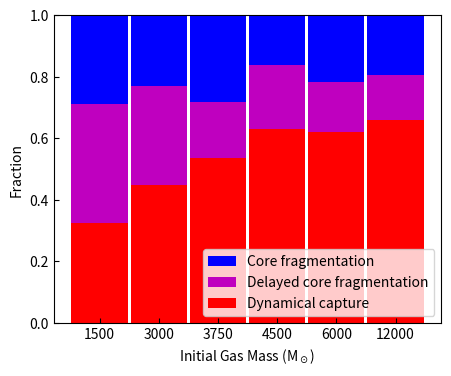

Source code (Python):
import numpy as np
import matplotlib.pyplot as plt

subplot_titles = ["1500M$_\odot$", "3000M$_\odot$", "3750M$_\odot$", "4500M$_\odot$", "6000M$_\odot$", "12000M$_\odot$"]

#Formation_pathway = [[252, 88, 105], [624, 859, 1209], [1893, 2000, 5105], [1255, 4381, 11458], [2921, 5951, 22602], [2172, 5412, 32412]]
Formation_pathway = [[96, 129, 108], [624, 859, 1209], [1536, 994, 2917], [1340, 1746, 5248], [3353, 2539, 9586], [6559, 4865, 22248]]
#Formation_pathway = [[96, 129, 108], [624, 859, 1209], [1536, 994, 2917], [1340, 1746, 5248], [3353, 2539, 9586]]

x_labels = ['Core frag.', 'Delayed core frag.', 'Dynamical capture']

fig, ax = plt.subplots(1, 1, figsize=(5, 4))
Core_frag_fracs = []
Delayed_core_frag_fracs = []
Dynamical_capt_fracs = []
ind = np.arange(len(subplot_titles))

for sim_it in range(len(subplot_titles)):
    total_components = np.sum(Formation_pathway[sim_it])
    Core_frag_frac = Formation_pathway[sim_it][0]/total_components
    Delayed_core_frag_frac = Formation_pathway[sim_it][1]/total_components
    Dynamical_capt_frac = Formation_pathway[sim_it][2]/total_components
    
    Core_frag_fracs.append(Core_frag_frac)
    Delayed_core_frag_fracs.append(Delayed_core_frag_frac)
    Dynamical_capt_fracs.append(Dynamical_capt_frac)

p1 = plt.bar(ind, Dynamical_capt_fracs, 0.95, color='r')
p2 = plt.bar(ind, Delayed_core_frag_fracs, 0.95, bottom=Dynamical_capt_fracs, color='m')
p3 = plt.bar(ind, Core_frag_fracs, 0.95, bottom=(np.array(Delayed_core_frag_fracs)+np.array(Dynamical_capt_fracs)), color='b')

plt.xticks(ind, ("1500", "3000", "3750", "4500", "6000", "12000"))
#plt.yticks(np.arange(0, 1.1,0.1))
ax.tick_params(which='both', direction='in')
plt.xlabel('Initial Gas Mass (M$_\odot$)')
#ax.set_xticks([1,2,3])
#ax.set_xticklabels(x_labels, rotation=45, ha="right", rotation_mode="anchor")
#ax.set_xticklabels(x_labels)#, rotation=45, ha="right", rotation_mode="anchor")
plt.legend((p3[0], p2[0], p1[0]), ('Core fragmentation', 'Delayed core fragmentation', 'Dynamical capture'), loc='lower right')
plt.ylabel('Fraction')
plt.ylim([0,1])
plt.savefig('formation_pathway.pdf', format='pdf', bbox_inches='tight', pad_inches = 0.02)

